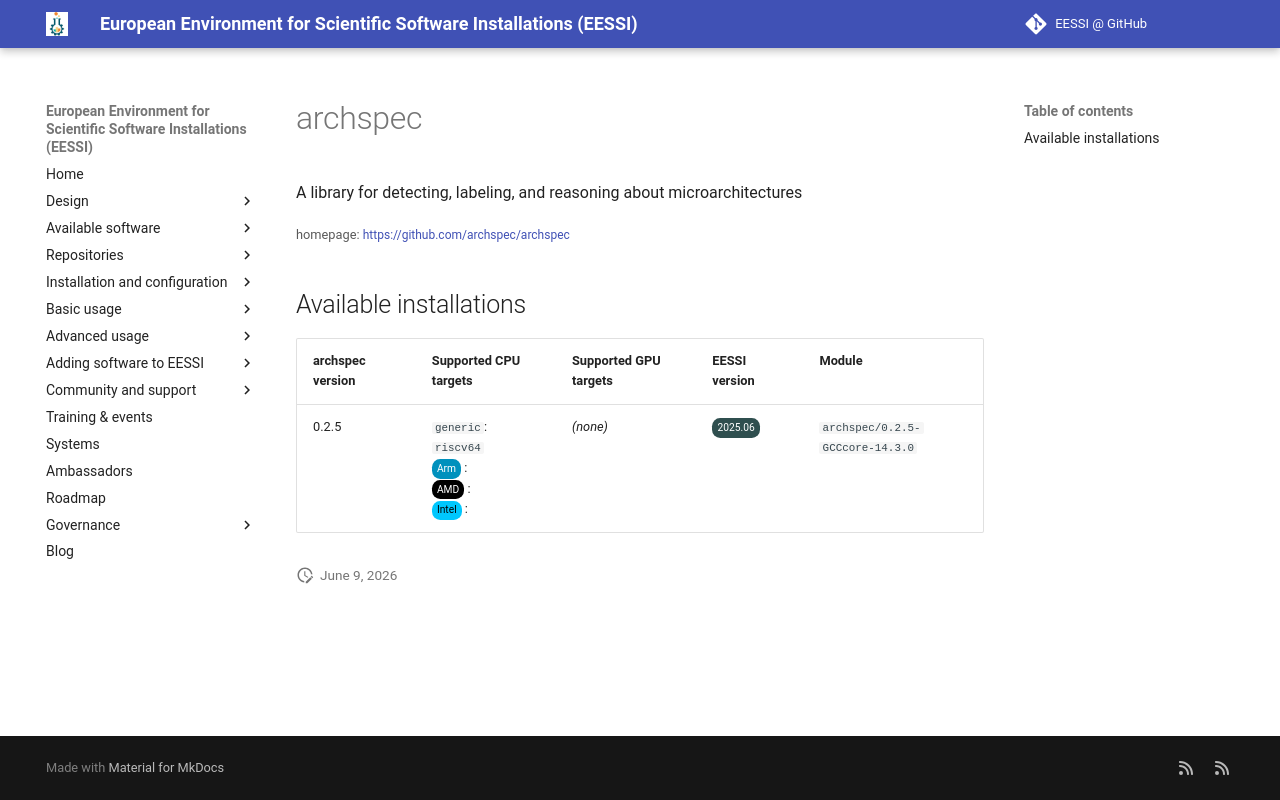

repository: EESSI/docs · page: available_software_riscv/detail/archspec/index.html · generator: mkdocs

---
json_ld:
  '@context': https://schema.org
  '@type': SoftwareApplication
  applicationCategory: DeveloperApplication
  description: A library for detecting, labeling, and reasoning about microarchitectures
  license: Not confirmed
  name: archspec
  offers:
    '@type': Offer
    price: 0
  operatingSystem: LINUX
  review:
    '@type': Review
    author:
      '@type': Organization
      name: EESSI
    reviewBody: Application has been successfully made available on all architectures
      supported by EESSI
    reviewRating:
      '@type': Rating
      ratingValue: 5
  softwareRequirements: See https://www.eessi.io/docs/ for how to make EESSI available
    on your system
  softwareVersion: '[''0.2.5'']'
  url: https://github.com/archspec/archspec
---
# archspec


A library for detecting, labeling, and reasoning about microarchitectures

<small>homepage: </small><span class="software-link">[https://github.com/archspec/archspec](https://github.com/archspec/archspec)</span>

## Available installations


|archspec version|Supported CPU targets|Supported GPU targets|EESSI version|Module|
| --- | --- | --- | --- | --- |
|0.2.5|`generic`: `riscv64`<br/><span class="software-cpu-arm">Arm</span>: <br/><span class="software-cpu-amd">AMD</span>: <br/><span class="software-cpu-intel">Intel</span>: <br/>|*(none)*|<span class="software-eessi-version-202506">2025.06</span>|`archspec/0.2.5-GCCcore-14.3.0`|
